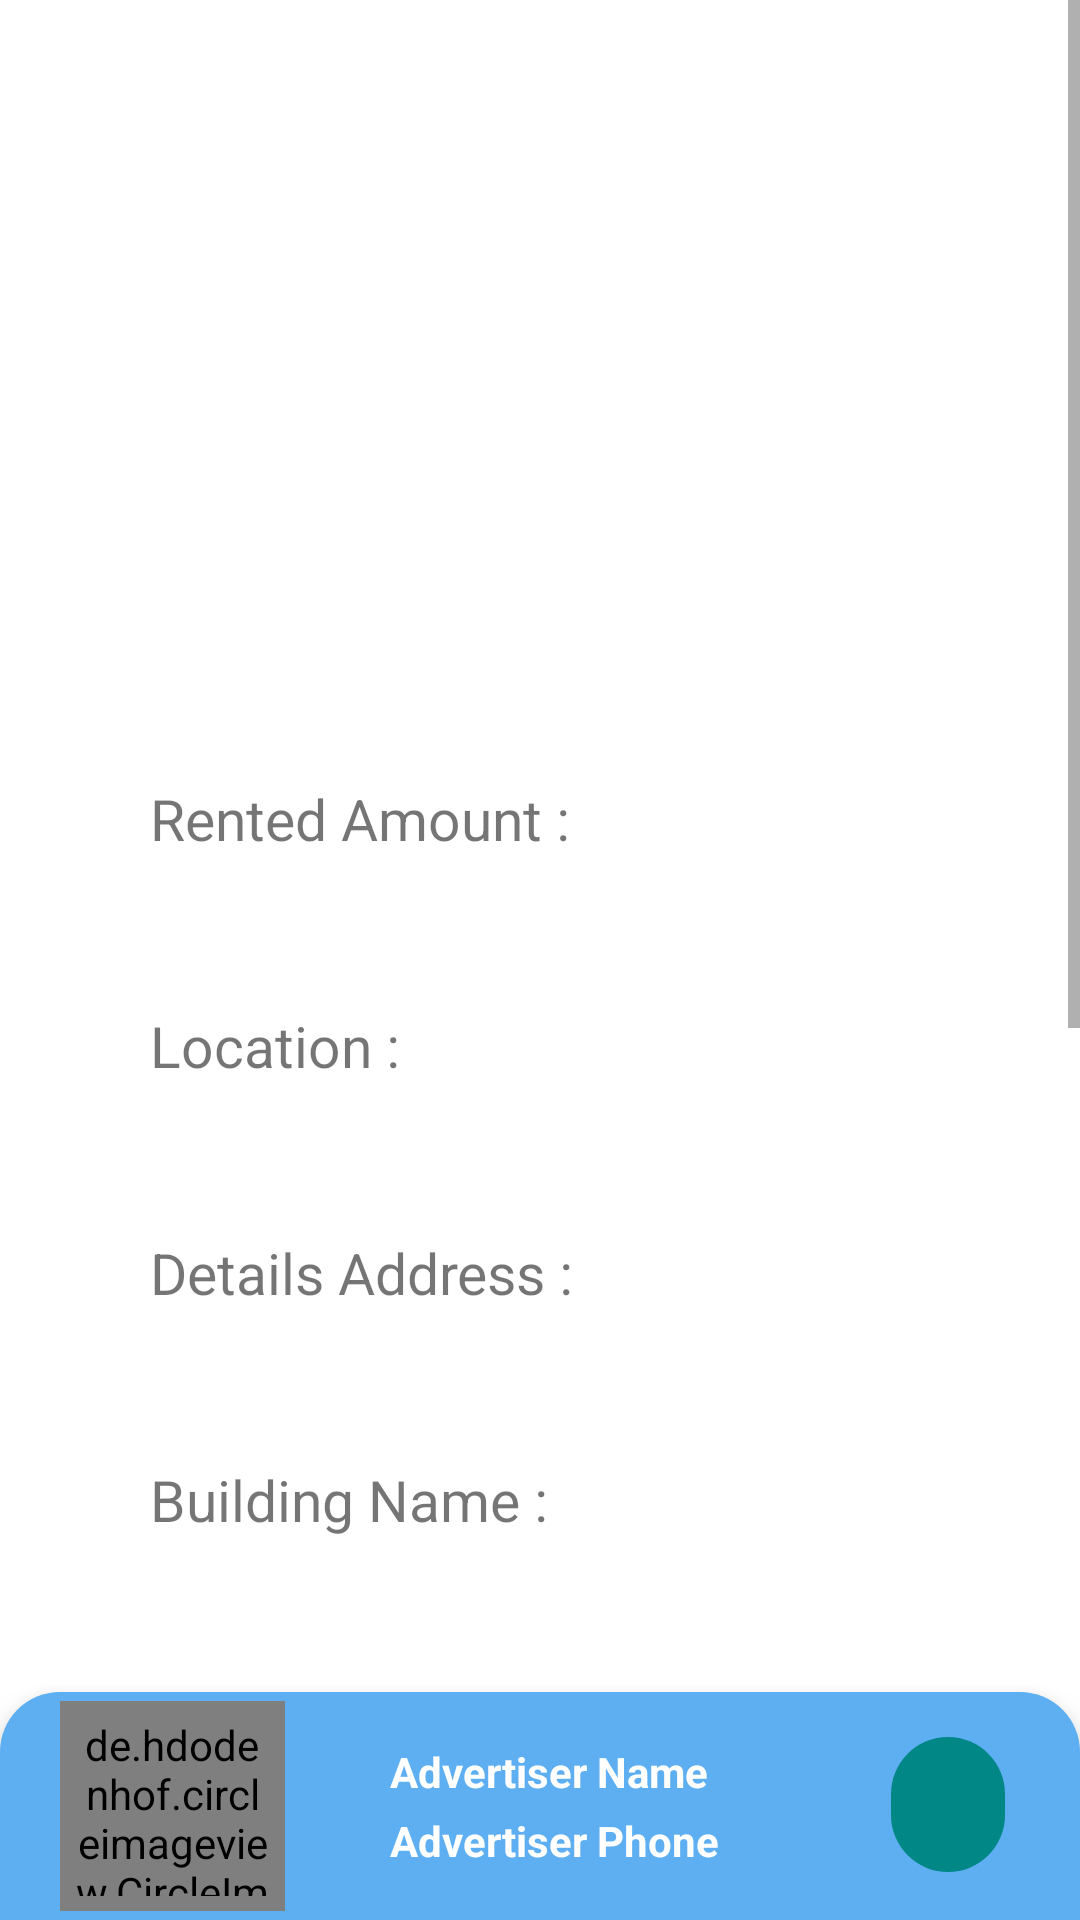

Android layout source for this screen:
<!-- AndroidManifest.xml: application theme Theme.HouseRentProject -->
<!-- res/layout/activity_admin_home_page_details.xml -->
<?xml version="1.0" encoding="utf-8"?>
<RelativeLayout xmlns:android="http://schemas.android.com/apk/res/android"
    xmlns:app="http://schemas.android.com/apk/res-auto"
    xmlns:tools="http://schemas.android.com/tools"
    android:layout_width="match_parent"
    android:layout_height="match_parent"
    tools:context=".AdminHomePageDetails">

    <ScrollView
        android:layout_width="match_parent"
        android:layout_height="wrap_content"
        android:layout_above="@+id/layout_bottom_viewId"
        android:layout_alignParentStart="true"
        android:layout_alignParentTop="true"
        android:layout_alignParentEnd="true">

        <LinearLayout
            android:layout_width="match_parent"
            android:layout_height="wrap_content"
            android:orientation="vertical"
            android:padding="30dp">

            <ImageView
                android:id="@+id/adminPageIvImage2Id"
                android:layout_width="match_parent"
                android:layout_height="200dp"
                android:scaleType="centerCrop"
                android:src="@drawable/ic_baseline_image_24" />

            <TextView
                android:id="@+id/adminPageRentedAmountId"
                android:layout_width="match_parent"
                android:layout_height="wrap_content"
                android:layout_marginTop="10dp"
                android:padding="20dp"
                android:text="Rented Amount : "
                android:textSize="19sp" />

            <TextView
                android:id="@+id/adminPageHomeLocationId"
                android:layout_width="match_parent"
                android:layout_height="wrap_content"
                android:layout_marginTop="10dp"
                android:padding="20dp"
                android:text="Location : "
                android:textSize="19sp" />

            <TextView
                android:id="@+id/adminPageDetailsAddressId"
                android:layout_width="match_parent"
                android:layout_height="wrap_content"
                android:layout_marginTop="10dp"
                android:padding="20dp"
                android:text="Details Address : "
                android:textSize="19sp" />

            <TextView
                android:id="@+id/adminPageBuildingNameId"
                android:layout_width="match_parent"
                android:layout_height="wrap_content"
                android:layout_marginTop="10dp"
                android:padding="20dp"
                android:text="Building Name : "
                android:textSize="19sp" />

            <TextView
                android:id="@+id/adminPageFloorNumberId"
                android:layout_width="match_parent"
                android:layout_height="wrap_content"
                android:layout_marginTop="7dp"
                android:padding="20dp"
                android:text="Floor Number : "
                android:textSize="19sp" />

            <TextView
                android:id="@+id/adminPageGenderValueId"
                android:layout_width="match_parent"
                android:layout_height="wrap_content"
                android:layout_marginTop="10dp"
                android:padding="20dp"
                android:text="Gender Type : "
                android:textSize="19sp" />

            <TextView
                android:id="@+id/adminPageRentTypeValueId"
                android:layout_width="match_parent"
                android:layout_height="wrap_content"
                android:layout_marginTop="10dp"
                android:padding="20dp"
                android:text="Rent Type : "
                android:textSize="19sp" />

            <TextView
                android:id="@+id/adminPageDatePickerId"
                android:layout_width="match_parent"
                android:layout_height="wrap_content"
                android:layout_marginTop="10dp"
                android:padding="20dp"
                android:text="Rent Date : "
                android:textSize="19sp" />

            <TextView
                android:id="@+id/adminPagePostedById"
                android:layout_width="match_parent"
                android:layout_height="wrap_content"
                android:padding="20dp"
                android:text="Posted By "
                android:textSize="19sp" />


        </LinearLayout>

    </ScrollView>

    <LinearLayout
        android:id="@+id/layout_bottom_viewId"
        android:layout_width="match_parent"
        android:layout_height="wrap_content"
        android:layout_alignParentStart="true"
        android:layout_alignParentEnd="true"
        android:layout_alignParentBottom="true"
        android:background="@drawable/back_profile"
        android:elevation="8dp"
        android:orientation="horizontal"
        android:weightSum="4">

        <de.hdodenhof.circleimageview.CircleImageView xmlns:app="http://schemas.android.com/apk/res-auto"
            android:id="@+id/adminPageUserProfileImageViewId"
            android:layout_width="75dp"
            android:layout_height="70dp"
            android:padding="5dp"
            android:layout_marginLeft="20dp"
            android:layout_marginTop="3dp"
            android:layout_marginBottom="3dp"
            android:src="@drawable/ic_baseline_account_circle_24"
            app:civ_border_color="#CFDCCA"
            app:civ_border_width="1dp" />

        <LinearLayout
            android:layout_width="0dp"
            android:layout_height="wrap_content"
            android:layout_gravity="center"
            android:padding="5dp"
            android:layout_margin="3dp"
            android:layout_weight="3"
            android:orientation="vertical">

            <TextView
                android:textStyle="bold"
                android:textColor="@color/white"
                android:layout_marginLeft="25dp"
                android:id="@+id/adminPageUserNameId"
                android:padding="2dp"
                android:layout_width="match_parent"
                android:layout_height="wrap_content"
                android:text="Advertiser Name" />

            <TextView
                android:padding="2dp"
                android:textStyle="bold"
                android:textColor="@color/white"
                android:layout_marginLeft="25dp"
                android:id="@+id/adminPageUserNumberId"
                android:layout_width="match_parent"
                android:layout_height="wrap_content"
                android:text="Advertiser Phone" />


        </LinearLayout>

        <LinearLayout
            android:layout_width="0dp"
            android:layout_height="wrap_content"
            android:orientation="vertical"
            android:layout_weight="1">

            <ImageButton
                android:id="@+id/adminPageCallId"
                android:layout_width="match_parent"
                android:layout_height="45dp"
                android:layout_marginLeft="2dp"
                android:layout_marginTop="15dp"
                android:layout_marginRight="25dp"
                android:background="@drawable/button_rounded"
                android:src="@drawable/ic_baseline_call_24" />

        </LinearLayout>


    </LinearLayout>

</RelativeLayout>
<!-- resources referenced by this layout -->
<resources>
  <color name="white">#FFFFFFFF</color>
  <!-- drawable back_profile (drawable) -->
  <?xml version="1.0" encoding="utf-8"?>
  <shape android:shape="rectangle" xmlns:android="http://schemas.android.com/apk/res/android">
      <solid android:color="#5DAFF1"/>
      <corners android:topLeftRadius="20dp" android:topRightRadius="20dp"/>
  </shape>
  <!-- drawable button_rounded (drawable) -->
  <?xml version="1.0" encoding="utf-8"?>
  <shape xmlns:android="http://schemas.android.com/apk/res/android"
      android:shape="rectangle">
  
      <solid
          android:color="@color/teal_700"/>
  
      <corners
          android:radius="25dp"
          />
  
  </shape>
  <style name="Theme.HouseRentProject" parent="Theme.MaterialComponents.Light">
          
          <item name="colorPrimary">@color/purple_500</item>
          <item name="colorPrimaryVariant">@color/purple_700</item>
          <item name="colorOnPrimary">@color/white</item>
          
          <item name="colorSecondary">@color/teal_200</item>
          <item name="colorSecondaryVariant">@color/teal_700</item>
          <item name="colorOnSecondary">@color/black</item>
          
          <item name="android:statusBarColor" tools:targetApi="l">?attr/colorPrimaryVariant</item>
          
      </style>
  <color name="teal_700">#FF018786</color>
  <color name="purple_500">#FF6200EE</color>
  <color name="purple_700">#FF3700B3</color>
  <color name="teal_200">#FF03DAC5</color>
  <color name="black">#FF000000</color>
</resources>
